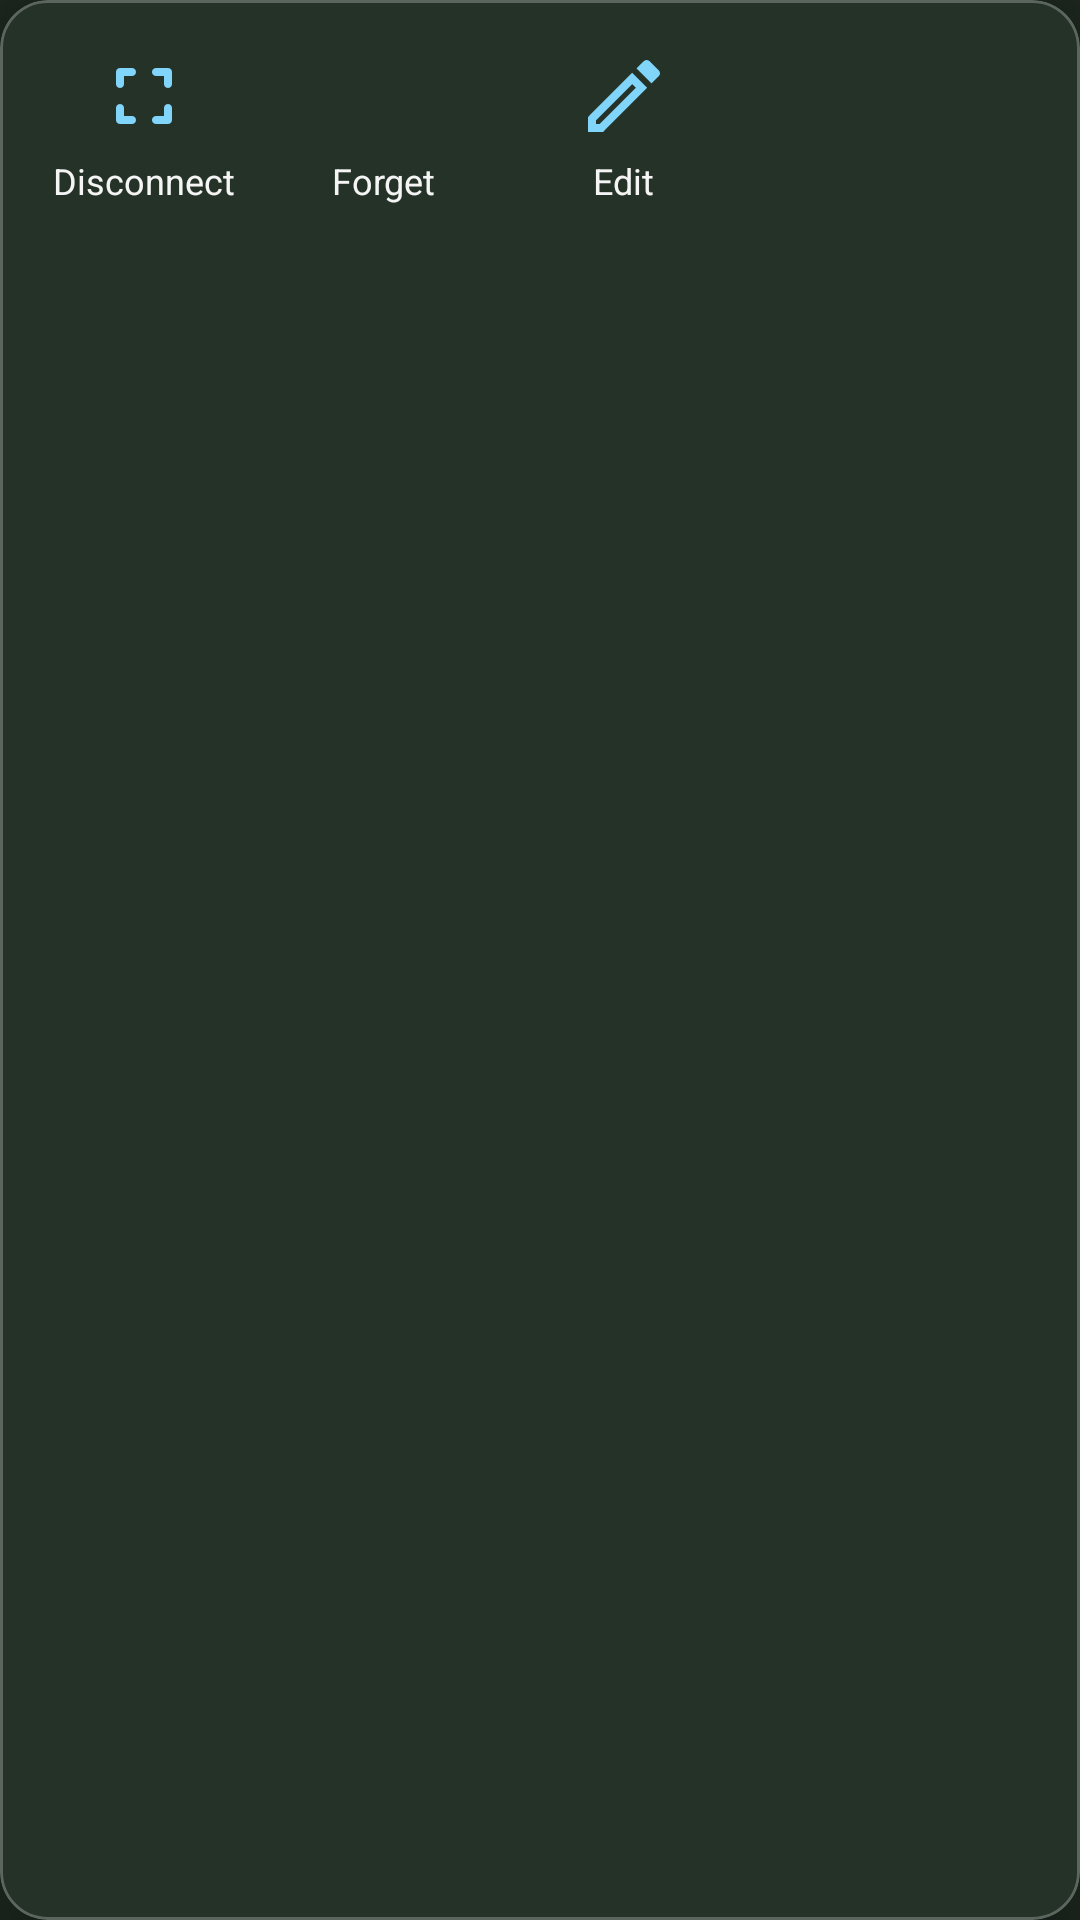

Here is an Android app screen rendered from its layout file. Give the layout XML and the strings, colors and styles it references.
<!-- AndroidManifest.xml: application theme Theme.Presensor -->
<!-- res/layout/layout_reader_actions_dropdown.xml -->
<?xml version="1.0" encoding="utf-8"?>
<com.google.android.material.card.MaterialCardView xmlns:android="http://schemas.android.com/apk/res/android"
    xmlns:app="http://schemas.android.com/apk/res-auto"
    android:layout_width="wrap_content"
    android:layout_height="wrap_content"
    app:cardCornerRadius="16dp"
    app:cardElevation="8dp"
    app:cardBackgroundColor="?attr/cardBackgroundColor"
    app:strokeWidth="1dp"
    app:strokeColor="?attr/cardFrameColor">

    <LinearLayout
        android:layout_width="wrap_content"
        android:layout_height="wrap_content"
        android:orientation="horizontal"
        android:padding="8dp">

        
        <LinearLayout
            android:id="@+id/btnDropdownDisconnect"
            android:layout_width="80dp"
            android:layout_height="wrap_content"
            android:background="?attr/selectableItemBackground"
            android:clickable="true"
            android:focusable="true"
            android:gravity="center"
            android:orientation="vertical"
            android:padding="8dp">

            <ImageView
                android:layout_width="32dp"
                android:layout_height="32dp"
                android:src="@drawable/ic_reader_disconnected"
                app:tint="?attr/actionItemColor" />

            <TextView
                android:layout_width="wrap_content"
                android:layout_height="wrap_content"
                android:layout_marginTop="4dp"
                android:text="@string/action_disconnect"
                android:textColor="?attr/colorPrimary"
                android:textSize="12sp" />
        </LinearLayout>

        
        <LinearLayout
            android:id="@+id/btnDropdownForget"
            android:layout_width="80dp"
            android:layout_height="wrap_content"
            android:background="?attr/selectableItemBackground"
            android:clickable="true"
            android:focusable="true"
            android:gravity="center"
            android:orientation="vertical"
            android:padding="8dp">

            <ImageView
                android:layout_width="32dp"
                android:layout_height="32dp"
                android:src="@drawable/status_lock"
                app:tint="?attr/actionItemColor" />

            <TextView
                android:layout_width="wrap_content"
                android:layout_height="wrap_content"
                android:layout_marginTop="4dp"
                android:text="@string/action_forget"
                android:textColor="?attr/colorPrimary"
                android:textSize="12sp" />
        </LinearLayout>

        
        <LinearLayout
            android:id="@+id/btnDropdownEdit"
            android:layout_width="80dp"
            android:layout_height="wrap_content"
            android:background="?attr/selectableItemBackground"
            android:clickable="true"
            android:focusable="true"
            android:gravity="center"
            android:orientation="vertical"
            android:padding="8dp">

            <ImageView
                android:layout_width="32dp"
                android:layout_height="32dp"
                android:src="@drawable/ic_edit"
                app:tint="?attr/actionItemColor" />

            <TextView
                android:layout_width="wrap_content"
                android:layout_height="wrap_content"
                android:layout_marginTop="4dp"
                android:text="@string/action_edit"
                android:textColor="?attr/colorPrimary"
                android:textSize="12sp" />
        </LinearLayout>

    </LinearLayout>
</com.google.android.material.card.MaterialCardView>
<!-- resources referenced by this layout -->
<resources>
  <!-- drawable ic_edit (drawable) -->
  <vector xmlns:android="http://schemas.android.com/apk/res/android" android:height="24dp" android:tint="#000000" android:viewportHeight="24" android:viewportWidth="24" android:width="24dp">
        
      <path android:fillColor="@android:color/white" android:pathData="M3,17.25V21h3.75L17.81,9.94l-3.75,-3.75L3,17.25zM5.92,19H5v-0.92l9.06,-9.06 0.92,0.92L5.92,19zM20.71,5.63l-2.34,-2.34c-0.2,-0.2 -0.45,-0.29 -0.71,-0.29s-0.51,0.1 -0.7,0.29l-1.83,1.83 3.75,3.75 1.83,-1.83c0.39,-0.39 0.39,-1.02 0,-1.41z"/>
      
  </vector>
  <!-- drawable ic_reader_disconnected (drawable) -->
  <vector xmlns:android="http://schemas.android.com/apk/res/android" android:height="24dp" android:tint="#000000" android:viewportHeight="24" android:viewportWidth="24" android:width="24dp">
        
      <path android:fillColor="@android:color/white" android:pathData="M6,14c-0.55,0 -1,0.45 -1,1v3c0,0.55 0.45,1 1,1h3c0.55,0 1,-0.45 1,-1s-0.45,-1 -1,-1L7,17v-2c0,-0.55 -0.45,-1 -1,-1zM6,10c0.55,0 1,-0.45 1,-1L7,7h2c0.55,0 1,-0.45 1,-1s-0.45,-1 -1,-1L6,5c-0.55,0 -1,0.45 -1,1v3c0,0.55 0.45,1 1,1zM17,17h-2c-0.55,0 -1,0.45 -1,1s0.45,1 1,1h3c0.55,0 1,-0.45 1,-1v-3c0,-0.55 -0.45,-1 -1,-1s-1,0.45 -1,1v2zM14,6c0,0.55 0.45,1 1,1h2v2c0,0.55 0.45,1 1,1s1,-0.45 1,-1L19,6c0,-0.55 -0.45,-1 -1,-1h-3c-0.55,0 -1,0.45 -1,1z"/>
      
  </vector>
  <string name="action_disconnect">Disconnect</string>
  <string name="action_edit">Edit</string>
  <string name="action_forget">Forget</string>
  <style name="Theme.Presensor" parent="Base.Theme.Presensor" />
  <style name="Base.Theme.Presensor" parent="Theme.MaterialComponents.DayNight.NoActionBar">
          <item name="colorPrimary">@color/chalk_white</item>
          <item name="colorOnPrimary">@color/blackboard_green</item>
  
          <item name="android:windowBackground">@color/blackboard_green</item>
          <item name="colorSurface">@color/surface_dark</item>
  
          <item name="android:statusBarColor">#141D16</item>
          <item name="android:windowLightStatusBar">false</item>
          <item name="android:textColorPrimary">@color/chalk_white</item>
          <item name="android:textColorSecondary" format="color">@color/chalk_blue</item>
          <item name="timestampColor" format="color">@color/chalk_teal</item>
          <item name="actionItemColor" format="color">@color/chalk_blue</item>
          <item name="descriptiveTextColor" format="color">@color/chalk_orange</item>
          <item name="cardFrameColor" format="color">@color/blackboard_frame</item>
          <item name="cardBackgroundColor" format="color">@color/blackboard_lighter_green</item>
  
          <item name="studentSkippedClassColor" format="color">@color/chalk_red</item>
          <item name="studentAttendedClassColor" format="color">@color/chalk_green</item>
      </style>
  <color name="chalk_white">#F5F5F5</color>
  <color name="blackboard_green">#1B261E</color>
  <color name="surface_dark">#243027</color>
  <color name="chalk_blue">#81D4FA</color>
  <color name="chalk_teal">#80CBC4</color>
  <color name="chalk_orange">#FFCC80</color>
  <color name="blackboard_frame">#40FFFFFF</color>
  <color name="blackboard_lighter_green">#243228</color>
  <color name="chalk_red">#EF9A9A</color>
  <color name="chalk_green">#C5E1A5</color>
</resources>
